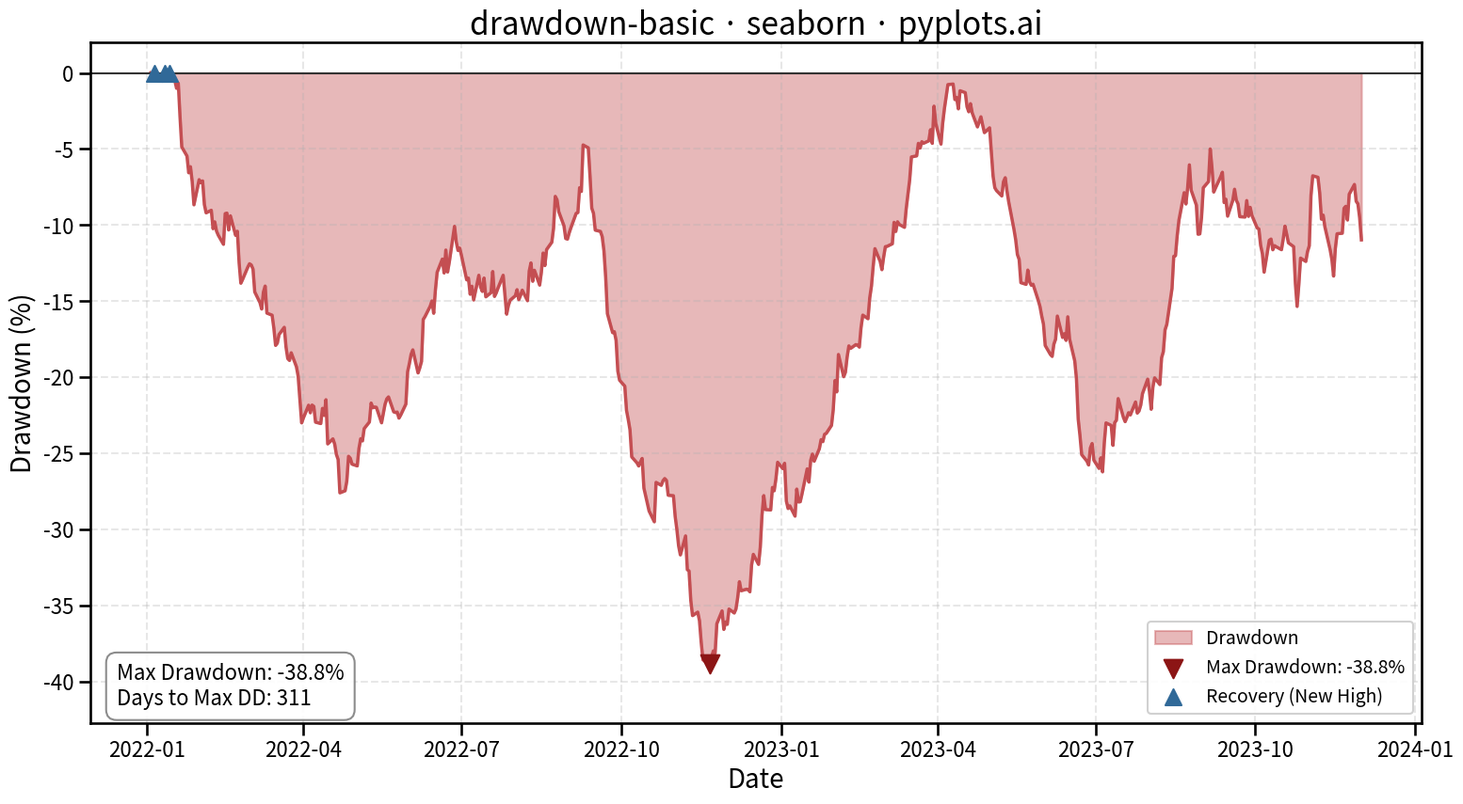

The script that saved this image:
"""pyplots.ai
drawdown-basic: Drawdown Chart
Library: seaborn | Python 3.13
Quality: pending | Created: 2025-01-20
"""

import matplotlib.pyplot as plt
import numpy as np
import pandas as pd
import seaborn as sns


# Data: Simulate ~2 years of daily portfolio returns
np.random.seed(42)
n_days = 500
dates = pd.date_range("2022-01-01", periods=n_days, freq="B")

# Generate realistic price series with trends, volatility, and recoveries
returns = np.random.normal(0.0005, 0.012, n_days)
# Add some market events (drawdowns) followed by recoveries
returns[50:80] -= 0.006  # First mild drawdown
returns[80:120] += 0.004  # Recovery period
returns[180:230] -= 0.010  # Larger drawdown period
returns[230:300] += 0.005  # Recovery period
returns[350:390] -= 0.008  # Another drawdown
returns[390:450] += 0.003  # Partial recovery

price = 100 * np.cumprod(1 + returns)

# Calculate drawdown
running_max = np.maximum.accumulate(price)
drawdown = (price - running_max) / running_max * 100

# Create DataFrame
df = pd.DataFrame({"Date": dates, "Price": price, "Drawdown": drawdown})

# Find maximum drawdown info
max_dd_idx = df["Drawdown"].idxmin()
max_dd_value = df["Drawdown"].min()
max_dd_date = df.loc[max_dd_idx, "Date"]

# Find recovery points (drawdown returns to zero after being negative)
recovery_mask = (df["Drawdown"] == 0) & (df["Drawdown"].shift(1) < 0)
recovery_dates = df.loc[recovery_mask, "Date"]

# Create plot
sns.set_context("talk", font_scale=1.2)
fig, ax = plt.subplots(figsize=(16, 9))

# Plot drawdown as filled area
ax.fill_between(df["Date"], df["Drawdown"], 0, color="#c44e52", alpha=0.4, label="Drawdown")
sns.lineplot(x="Date", y="Drawdown", data=df, ax=ax, color="#c44e52", linewidth=2.5)

# Zero baseline
ax.axhline(y=0, color="#333333", linewidth=1.5, linestyle="-")

# Mark maximum drawdown point
ax.scatter(
    [max_dd_date],
    [max_dd_value],
    color="#8c1515",
    s=200,
    zorder=5,
    marker="v",
    label=f"Max Drawdown: {max_dd_value:.1f}%",
)

# Mark recovery points
if len(recovery_dates) > 0:
    recovery_dd = [0] * len(recovery_dates)
    ax.scatter(recovery_dates, recovery_dd, color="#306998", s=150, zorder=5, marker="^", label="Recovery (New High)")

# Calculate statistics
max_drawdown = max_dd_value
# Find drawdown duration for max drawdown period
df_before_max = df.loc[:max_dd_idx]
zero_dd_before = df_before_max[df_before_max["Drawdown"] == 0]
dd_start_idx = zero_dd_before.index[-1] if len(zero_dd_before) > 0 else 0
dd_duration = (df.loc[max_dd_idx, "Date"] - df.loc[dd_start_idx, "Date"]).days

# Add statistics annotation
stats_text = f"Max Drawdown: {max_drawdown:.1f}%\nDays to Max DD: {dd_duration}"
ax.annotate(
    stats_text,
    xy=(0.02, 0.02),
    xycoords="axes fraction",
    fontsize=16,
    verticalalignment="bottom",
    bbox={"boxstyle": "round,pad=0.5", "facecolor": "white", "edgecolor": "gray", "alpha": 0.9},
)

# Styling
ax.set_xlabel("Date", fontsize=20)
ax.set_ylabel("Drawdown (%)", fontsize=20)
ax.set_title("drawdown-basic · seaborn · pyplots.ai", fontsize=24)
ax.tick_params(axis="both", labelsize=16)
ax.legend(loc="lower right", fontsize=14, framealpha=0.9)
ax.grid(True, alpha=0.3, linestyle="--")

# Set y-axis to show negative values properly (drawdowns are negative)
ax.set_ylim(min(df["Drawdown"]) * 1.1, max(df["Drawdown"]) + 2)

plt.tight_layout()
plt.savefig("plot.png", dpi=300, bbox_inches="tight")
